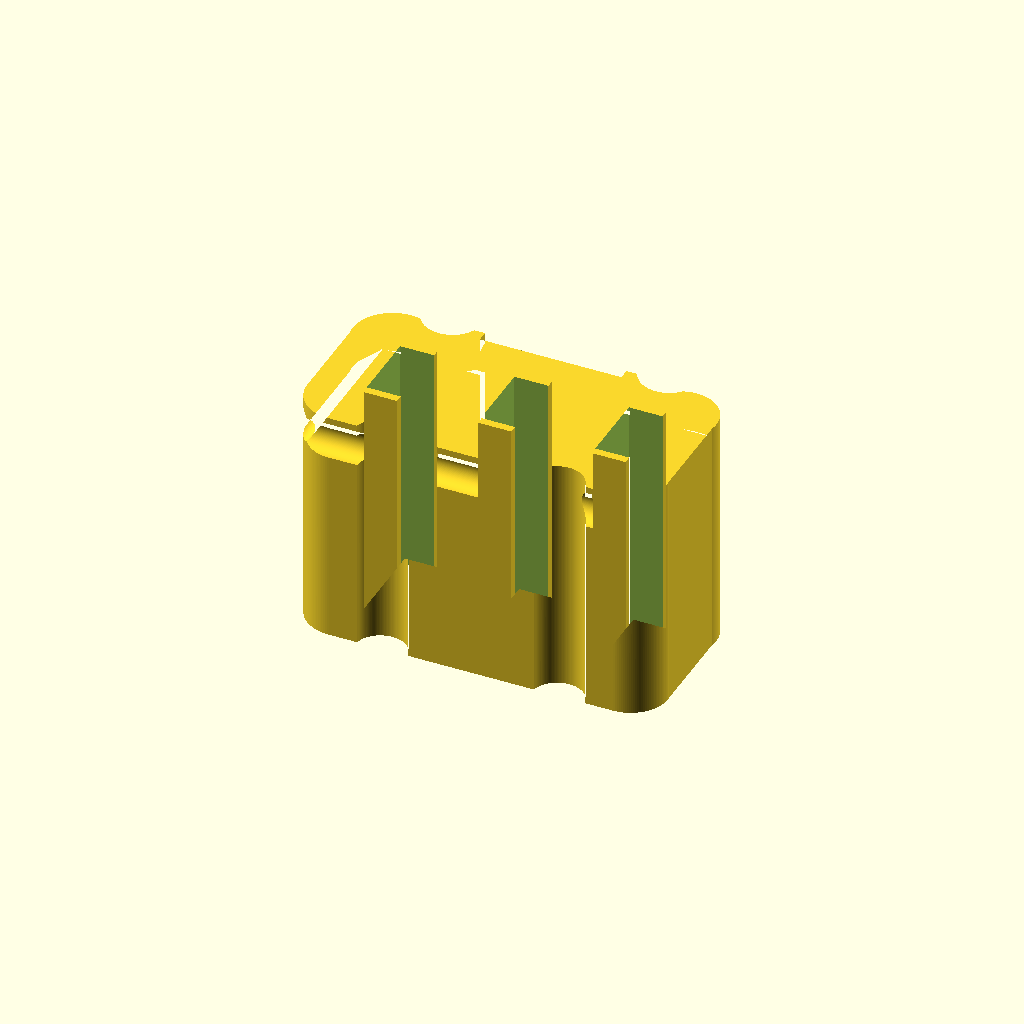
Cell 1: the model at its default parameters.
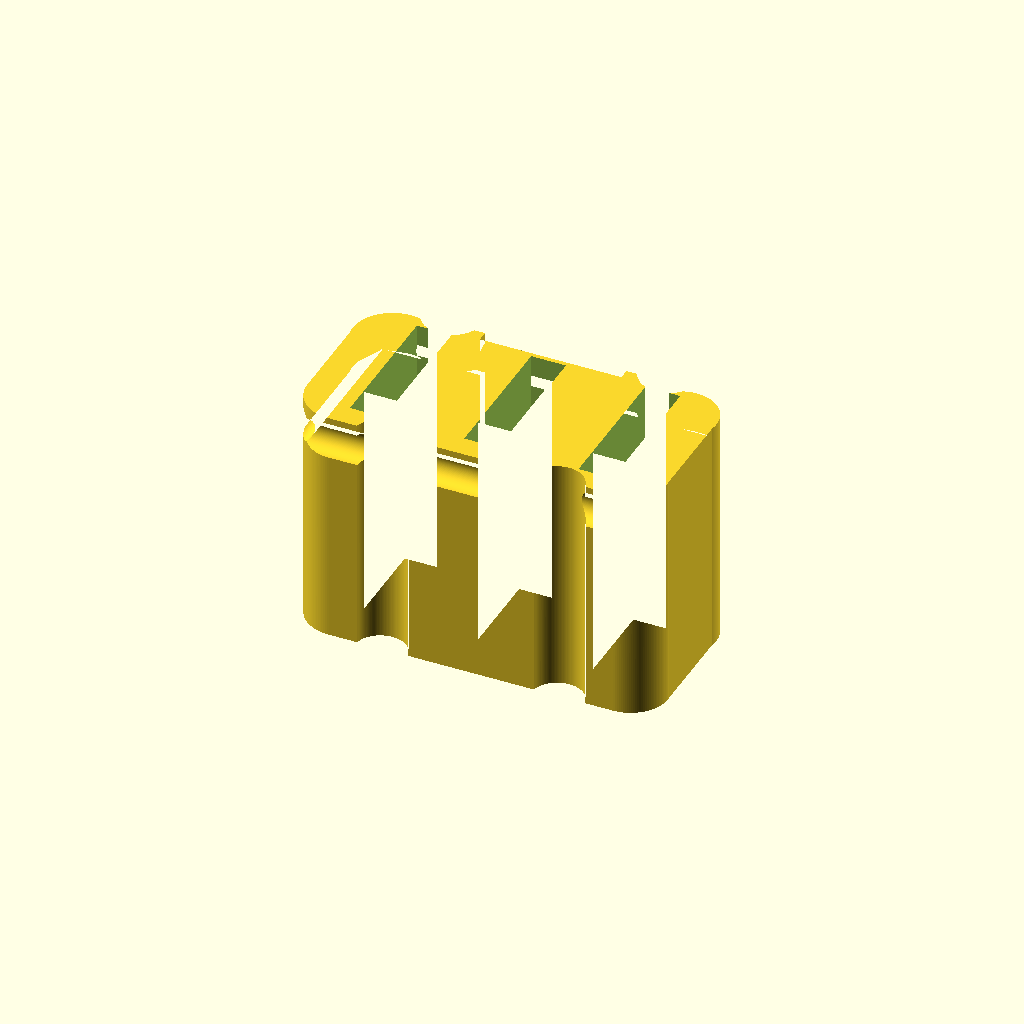
Cell 2: slot_h = 13.2 (everything else at default).
All cells are drawn from one camera (rotation 55°, 0°, 25°, orthographic, colour scheme Cornfield), so only the parameter changes between them.
Source of the model, elnaplug-elnasuperv1.5_6.6x3.2mm.scad:
// Elna Supermatic / Elnasuper Foot Controller Plug
// Wymiar otworów: 6.6 x 3.2 mm (długość x szerokość)
$fn = 60;

slot_w = 3.2; // szerokość otworu (X) w mm
slot_h = 6.6; // długość otworu (Y) w mm

difference() {
    union() {
        import("elnaplug-elnasuperv1.5.stl");
        
        // Wypełnienie oryginalnych otworów (3.0 x 8.0 mm)
        for (x = [-10.5, 0, 10.5]) {
            translate([x, 0, 11])
                cube([3.05, 8.05, 22.0], center=true);
        }
    }
    
    // Wycięcie nowych otworów 6.6x3.2mm
    for (x = [-10.5, 0, 10.5]) {
        translate([x, 0, 11])
            cube([slot_w, slot_h, 26.0], center=true);
    }
}
Parameter table extracted from the source (name, type, default, range or options):
slot_w: number, default 3.2
slot_h: number, default 6.6
